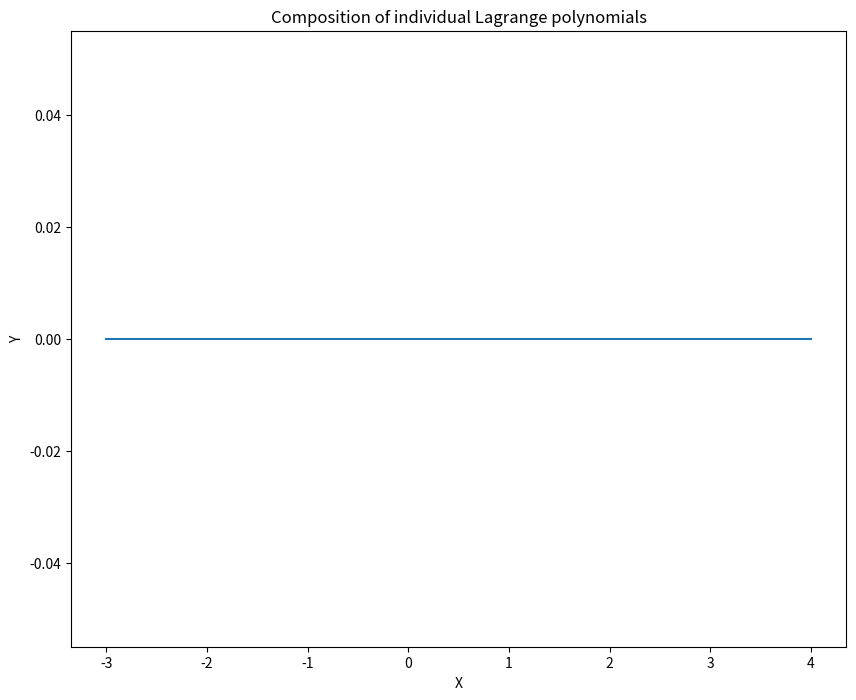

Here is the Python script that generated this plot: (Note: this script raises an exception after producing the figure.)
example = lambda x: x**3 + x**2 + x + 1

# BEGIN STUDENT CODE
fl0 = lambda x: 0
fl1 = lambda x: 0
fl2 = lambda x: 0
# END STUDENT CODE

P = lambda x: fl0(x) + fl1(x) + fl2(x)

# Plotting code

import numpy as np
import matplotlib.pyplot as plt

points = np.array([(2, 3), (0, -1), (-1, -6)])

fig = plt.figure(figsize=(10, 8))
xs = np.linspace(-3, 4, 100)
plt.xlabel("X")
plt.ylabel("Y")
plt.title("Composition of individual Lagrange polynomials")
plt.plot(xs, np.zeros_like(xs), label="$x$-axis")
plt.plot(xs, fl0(xs), label="$f(x_0)L_0(x)$")
plt.plot(xs, fl1(xs), label="$f(x_1)L_1(x)$")
plt.plot(xs, fl2(xs), label="$f(x_2)L_2(x)$")
plt.plot(xs, P(xs), label="$P(x)$")
plt.plot(points[:, 0], points[:, 1], 'bo', label="Sample points")
plt.legend()
plt.show()
